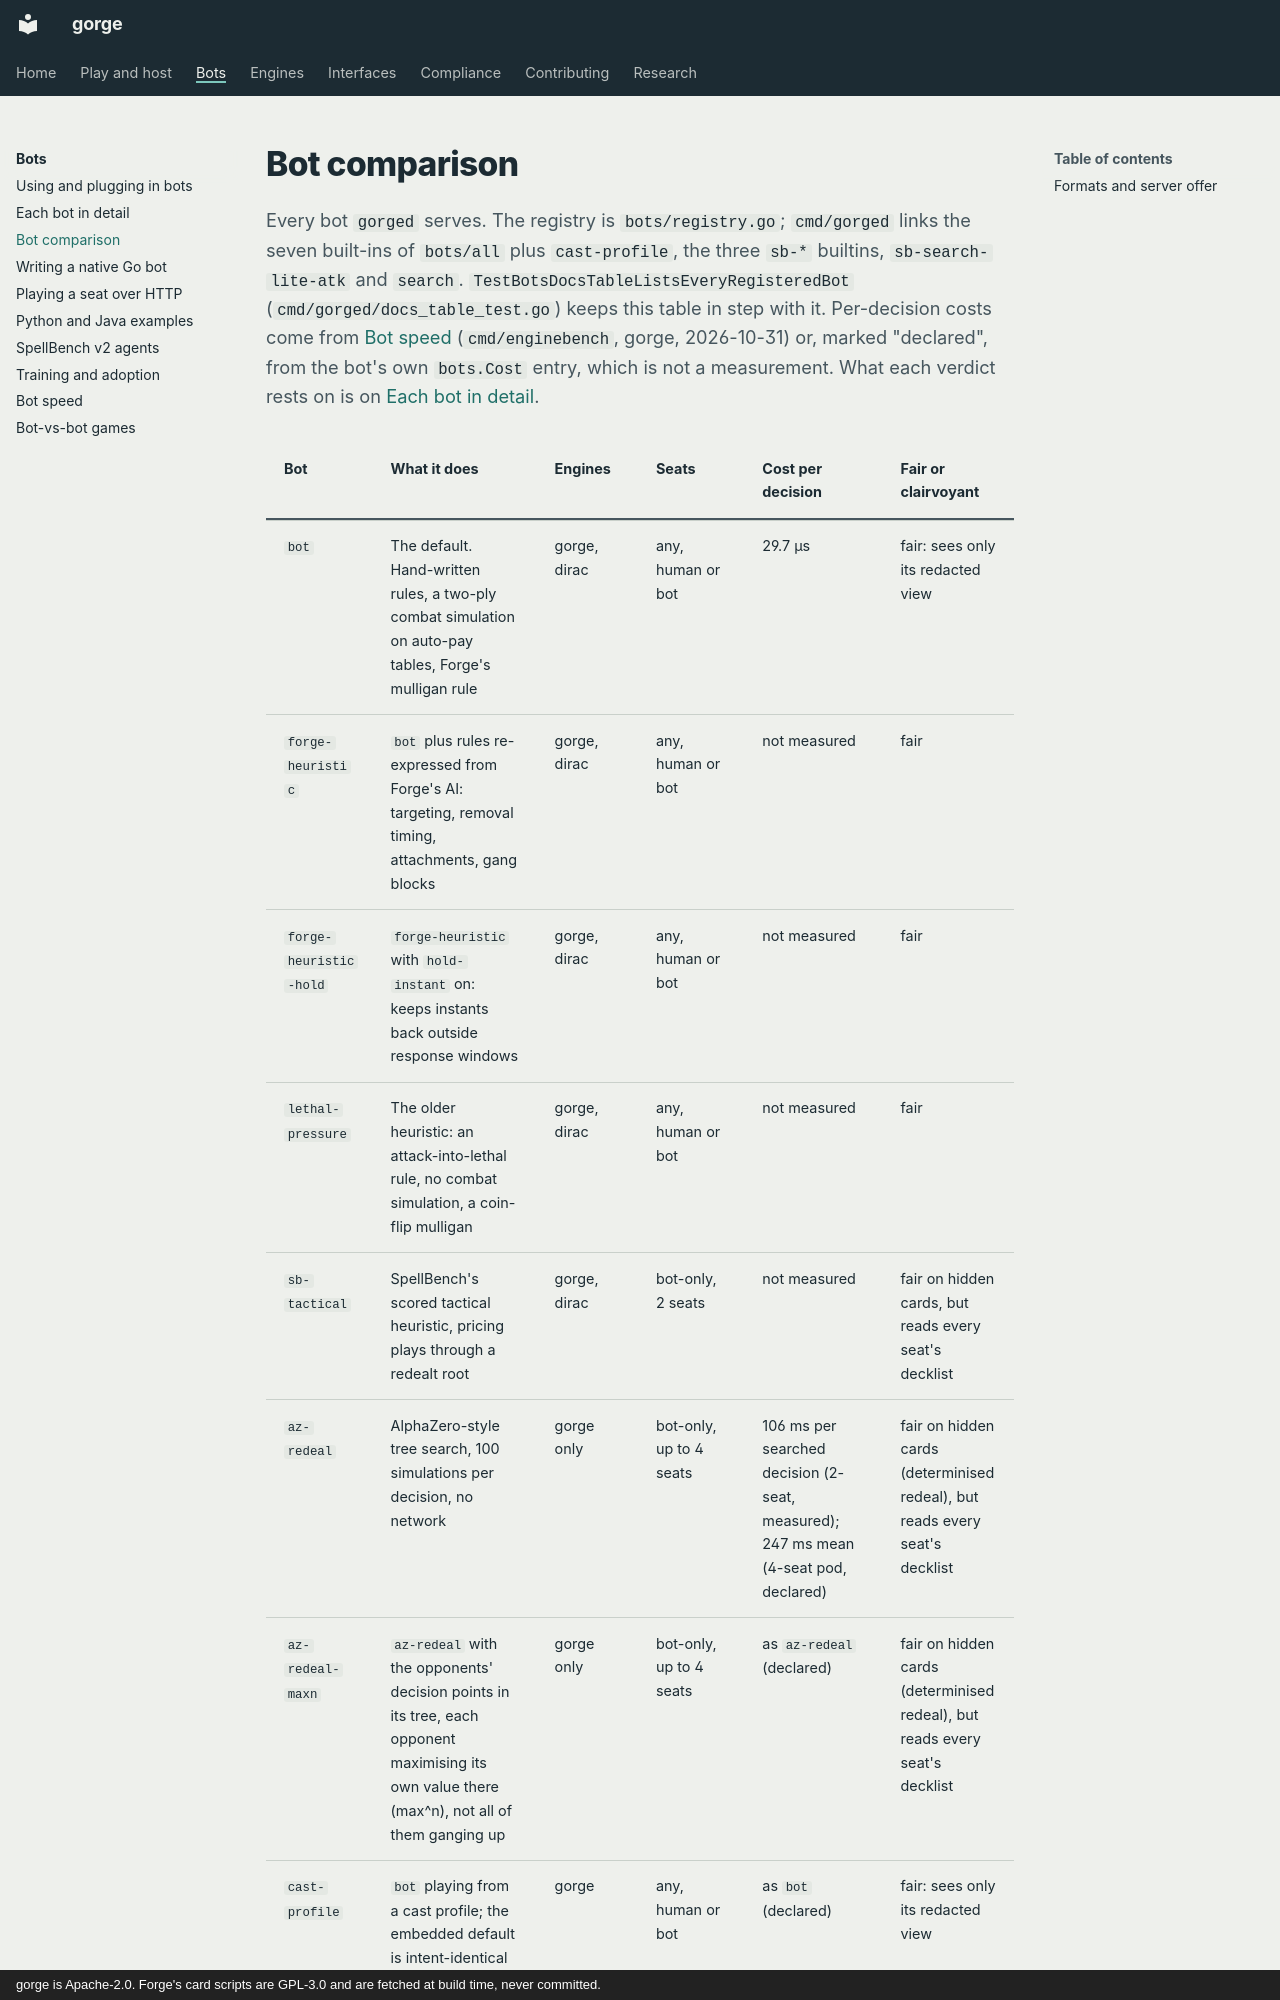

repository: adams-shaun/gorge · page: bots/compare/index.html · generator: mkdocs · copyright: gorge is Apache-2.0. Forge's card scripts are GPL-3.0 and are fetched at build time, never committed.

# Bot comparison

Every bot `gorged` serves. The registry is `bots/registry.go`; `cmd/gorged` links the seven built-ins of `bots/all`
plus `cast-profile`, the three `sb-*` builtins, `sb-search-lite-atk` and `search`. `TestBotsDocsTableListsEveryRegisteredBot`
(`cmd/gorged/docs_table_test.go`) keeps this table in step with it. Per-decision costs come from [Bot speed](../performance/bots.md)
(`cmd/enginebench`, gorge, 2026-10-31) or, marked "declared", from the bot's own `bots.Cost` entry, which is not a measurement. What each
verdict rests on is on [Each bot in detail](catalogue.md).
